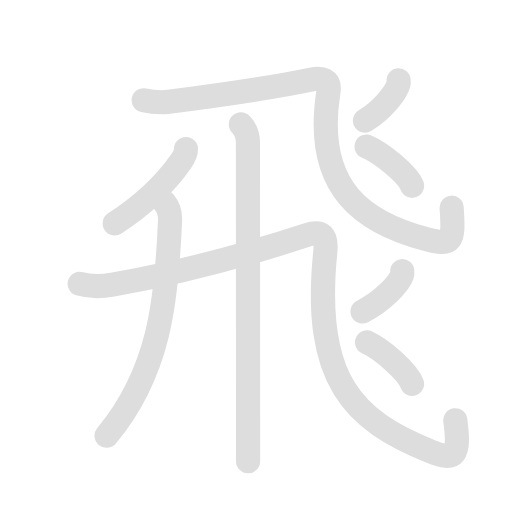
t = 0.00 s
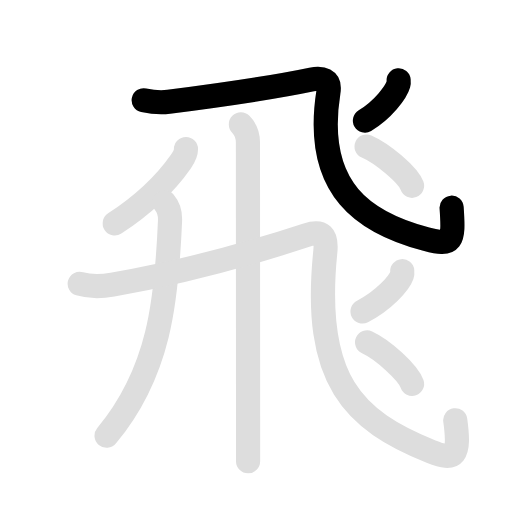
t = 2.03 s
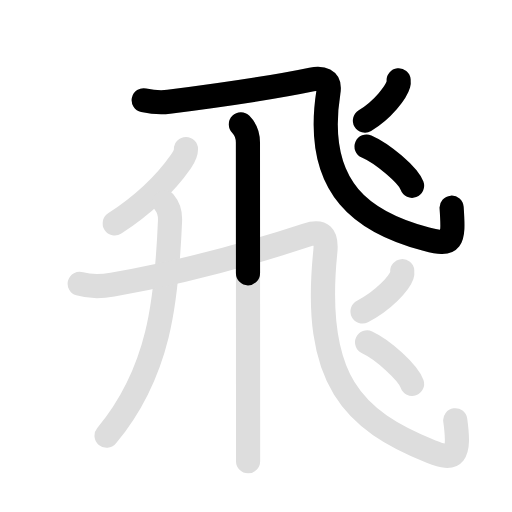
t = 3.98 s
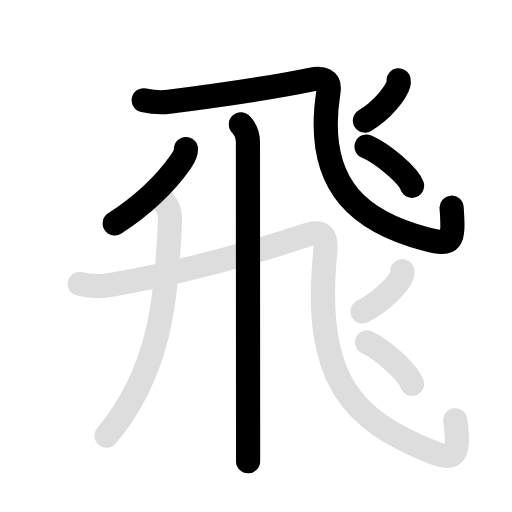
t = 6.20 s
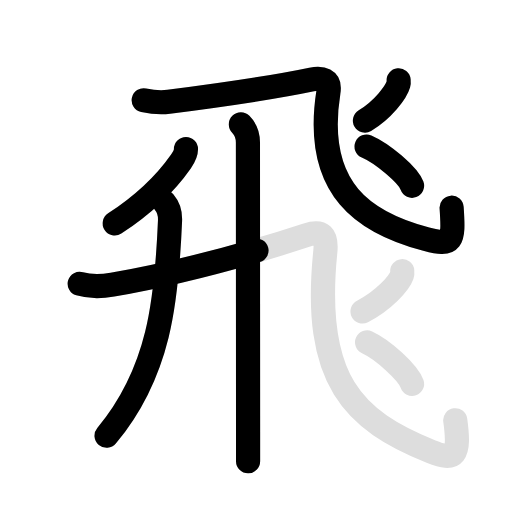
t = 8.05 s
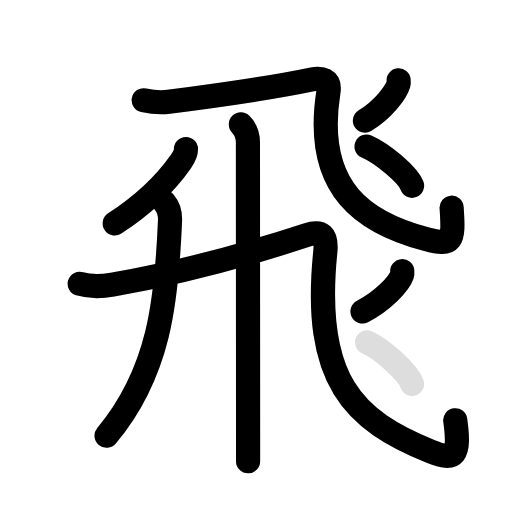
t = 10.00 s

The animated SVG that drew these frames (rendered in a browser with its animation timeline set to each time). Animation: 18 SMIL elements (animate=10,set=8); frames cover the first 10.00 s, repeats indefinitely.

<svg id="kvg-098db" class="kanjivg" viewBox="0 0 106 106" width="106" height="106" xmlns="http://www.w3.org/2000/svg" xmlns:xlink="http://www.w3.org/1999/xlink" xml:space="preserve" version="1.1" baseProfile="full"><defs><style type="text/css">path.black{fill:none;stroke:black;stroke-width:5;stroke-linecap:round;stroke-linejoin:round;}path.grey{fill:none;stroke:#ddd;stroke-width:5;stroke-linecap:round;stroke-linejoin:round;}path.stroke{fill:none;stroke:black;stroke-width:5;stroke-linecap:round;stroke-linejoin:round;}text{font-size:16px;font-family:Segoe UI Symbol,Cambria Math,DejaVu Sans,Symbola,Quivira,STIX,Code2000;-webkit-touch-callout:none;cursor:pointer;-webkit-user-select:none;-khtml-user-select:none;-moz-user-select:none;-ms-user-select:none;user-select: none;}text:hover{color:#777;}#reset{font-weight:bold;}</style><marker id="markerStart" markerWidth="8" markerHeight="8" style="overflow:visible;"><circle cx="0" cy="0" r="1.5" style="stroke:none;fill:red;fill-opacity:0.5;"/></marker><marker id="markerEnd" style="overflow:visible;"><circle cx="0" cy="0" r="0.8" style="stroke:none;fill:blue;fill-opacity:0.5;"><animate attributeName="opacity" from="1" to="0" dur="3s" repeatCount="indefinite" /></circle></marker></defs><path d="M29.75,20.75c1.75,0.38,3.47,0.54,5.18,0.32c10.79-1.38,22.63-3.15,29.59-4.61c2.03-0.42,3.9-0.07,3.48,2.54c-3.25,20.5,7.88,27.25,20.25,30.5c5.4,1.42,5.75,0.75,5.25-6.5" class="grey" /><path d="M82.53,16.64c0.02,0.2,0.04,0.51-0.04,0.79c-0.47,1.66-3.2,5.31-6.94,7.54" class="grey" /><path d="M75.89,30.33c3.32,1.44,8.59,5.9,9.42,8.13" class="grey" /><path d="M49.87,25.75c1.06,1.06,1.46,2.5,1.46,3.75c0,0.87,0.02,42.99,0.03,59.88c0,2.89,0,5.05,0,6.12" class="grey" /><path d="M38.5,30.88c0,0.8-0.39,1.6-1.06,2.57c-2.96,4.22-7.56,8.81-13.69,12.81" class="grey" /><path d="M34.02,41.89c0.73,0.86,1.25,2.17,1.18,3.8C34.5,62.38,33,77.12,22.06,90.22" class="grey" /><path d="M16.5,58.75c2.5,0.75,4.85,0.52,6.78,0.19C36.01,56.73,51,52.75,63.45,48.68c3.22-1.05,4.25,0.07,3.9,3.44c-2.73,26.63,5.85,34.96,21.9,41.38c5,2,6,0.88,5-6.5" class="grey" /><path d="M83.28,56.14c0.02,0.2,0.05,0.51-0.05,0.79c-0.56,1.66-3.78,5.3-8.18,7.54" class="grey" /><path d="M76,70.88c3.29,1.52,8.49,6.23,9.31,8.59" class="grey" /><path d="M29.75,20.75c1.75,0.38,3.47,0.54,5.18,0.32c10.79-1.38,22.63-3.15,29.59-4.61c2.03-0.42,3.9-0.07,3.48,2.54c-3.25,20.5,7.88,27.25,20.25,30.5c5.4,1.42,5.75,0.75,5.25-6.5" class="stroke" stroke-dasharray="150"><animate attributeName="stroke-dashoffset" from="150" to="0" dur="1.8s" begin="0.0s" fill="freeze" /></path><path d="M82.53,16.64c0.02,0.2,0.04,0.51-0.04,0.79c-0.47,1.66-3.2,5.31-6.94,7.54" class="stroke" stroke-dasharray="150"><set attributeName="opacity" to="0" dur="1.8s" /><animate attributeName="stroke-dashoffset" from="150" to="0" dur="1.8s" begin="1.8s" fill="freeze" /></path><path d="M75.89,30.33c3.32,1.44,8.59,5.9,9.42,8.13" class="stroke" stroke-dasharray="150"><set attributeName="opacity" to="0" dur="2.7s" /><animate attributeName="stroke-dashoffset" from="150" to="0" dur="1.8s" begin="2.7s" fill="freeze" /></path><path d="M49.87,25.75c1.06,1.06,1.46,2.5,1.46,3.75c0,0.87,0.02,42.99,0.03,59.88c0,2.89,0,5.05,0,6.12" class="stroke" stroke-dasharray="150"><set attributeName="opacity" to="0" dur="3.6s" /><animate attributeName="stroke-dashoffset" from="150" to="0" dur="1.8s" begin="3.6s" fill="freeze" /></path><path d="M38.5,30.88c0,0.8-0.39,1.6-1.06,2.57c-2.96,4.22-7.56,8.81-13.69,12.81" class="stroke" stroke-dasharray="150"><set attributeName="opacity" to="0" dur="5.3s" /><animate attributeName="stroke-dashoffset" from="150" to="0" dur="1.8s" begin="5.3s" fill="freeze" /></path><path d="M34.02,41.89c0.73,0.86,1.25,2.17,1.18,3.8C34.5,62.38,33,77.12,22.06,90.22" class="stroke" stroke-dasharray="150"><set attributeName="opacity" to="0" dur="6.3s" /><animate attributeName="stroke-dashoffset" from="150" to="0" dur="1.8s" begin="6.3s" fill="freeze" /></path><path d="M16.5,58.75c2.5,0.75,4.85,0.52,6.78,0.19C36.01,56.73,51,52.75,63.45,48.68c3.22-1.05,4.25,0.07,3.9,3.44c-2.73,26.63,5.85,34.96,21.9,41.38c5,2,6,0.88,5-6.5" class="stroke" stroke-dasharray="150"><set attributeName="opacity" to="0" dur="7.6s" /><animate attributeName="stroke-dashoffset" from="150" to="0" dur="1.8s" begin="7.6s" fill="freeze" /></path><path d="M83.28,56.14c0.02,0.2,0.05,0.51-0.05,0.79c-0.56,1.66-3.78,5.3-8.18,7.54" class="stroke" stroke-dasharray="150"><set attributeName="opacity" to="0" dur="9.6s" /><animate attributeName="stroke-dashoffset" from="150" to="0" dur="1.8s" begin="9.6s" fill="freeze" /></path><path d="M76,70.88c3.29,1.52,8.49,6.23,9.31,8.59" class="stroke" stroke-dasharray="150"><set attributeName="opacity" to="0" dur="10.5s" /><animate attributeName="stroke-dashoffset" from="150" to="0" dur="1.8s" begin="10.5s" fill="freeze" /></path></svg>
